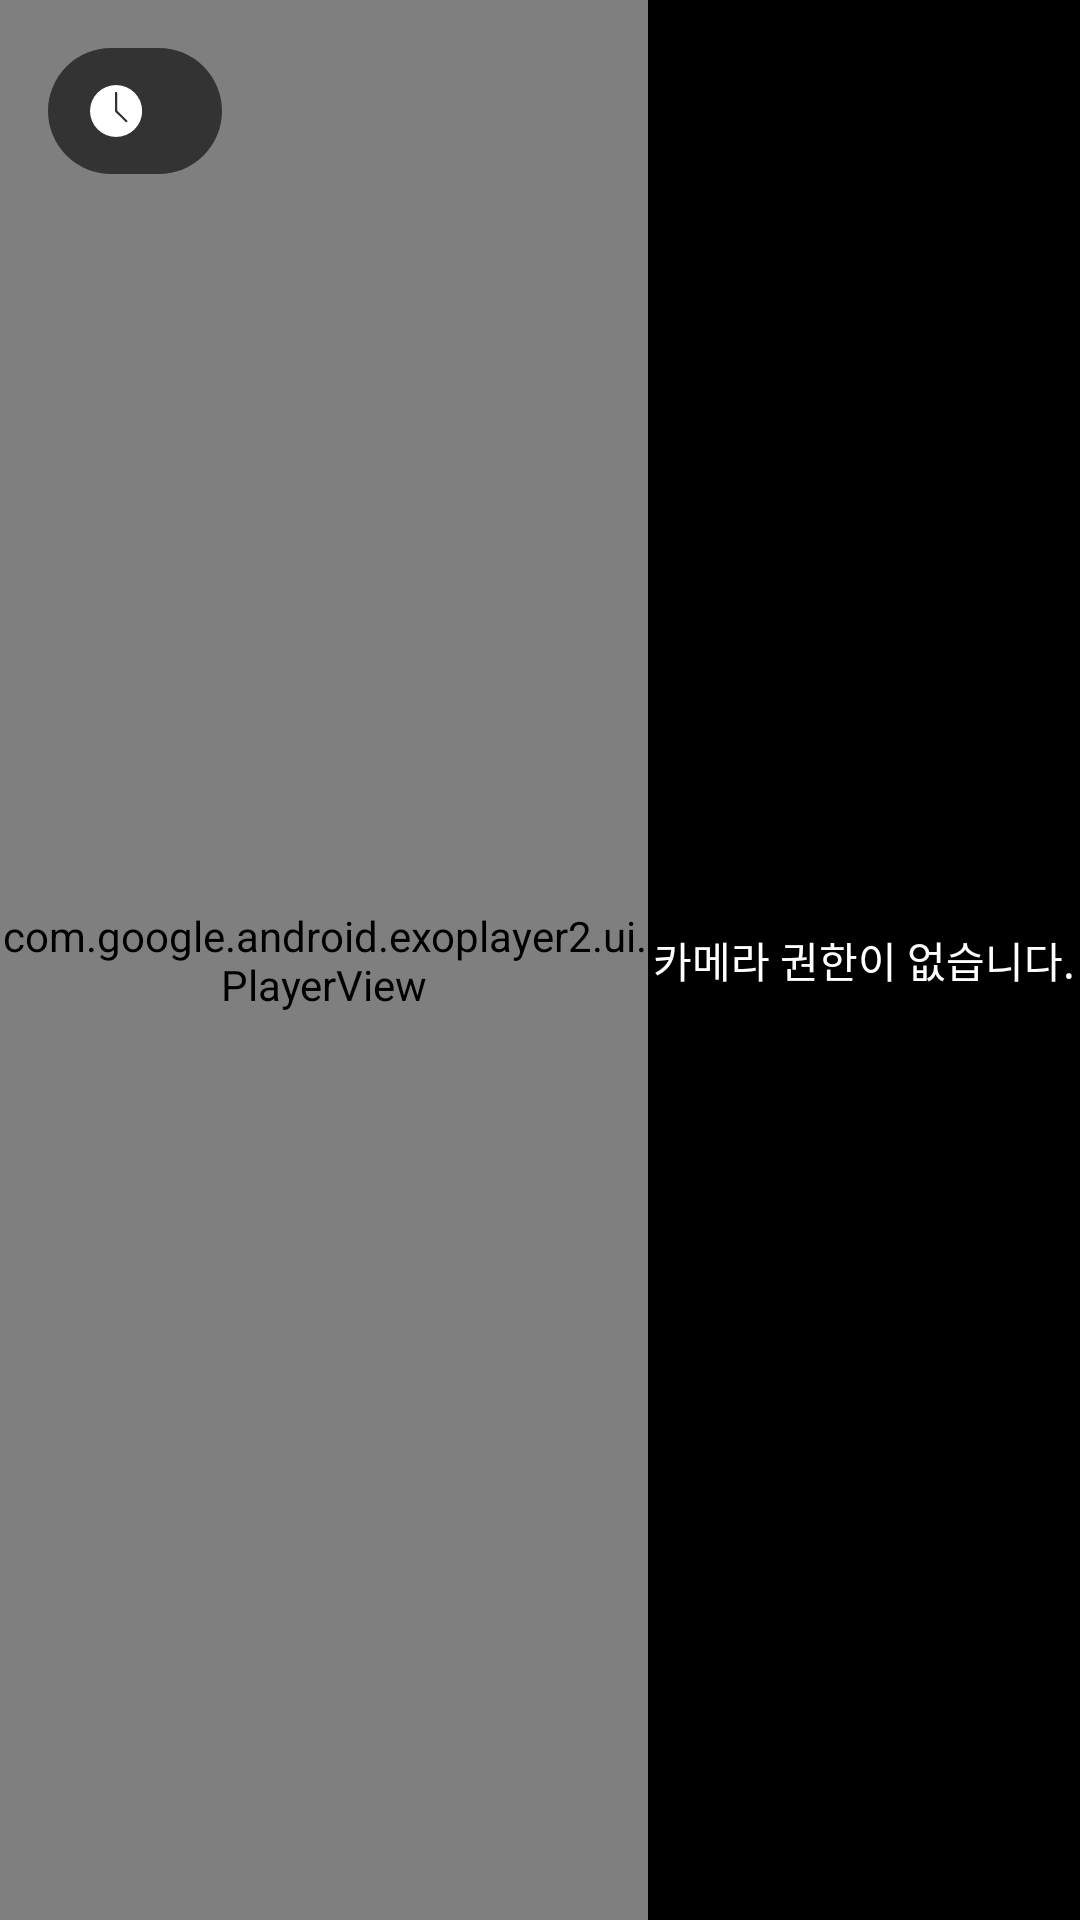

Produce the Android XML layout that renders to this screen, including the resource entries it uses.
<!-- AndroidManifest.xml: application theme Theme.MomsPT -->
<!-- res/layout/activity_workout_play.xml -->
<?xml version="1.0" encoding="utf-8"?>
<layout xmlns:android="http://schemas.android.com/apk/res/android"
    xmlns:app="http://schemas.android.com/apk/res-auto"
    xmlns:tools="http://schemas.android.com/tools">

    <data>

        <variable
            name="vm"
            type="com.fitsionary.momspt.presentation.workout.viewmodel.WorkoutPlayViewModel" />
    </data>

    <androidx.constraintlayout.widget.ConstraintLayout
        android:id="@+id/layout_workout_container"
        android:layout_width="match_parent"
        android:layout_height="match_parent"
        android:background="@color/black_000000">

        <com.google.android.exoplayer2.ui.PlayerView
            android:id="@+id/player_view"
            android:layout_width="0dp"
            android:layout_height="match_parent"
            app:layout_constraintEnd_toStartOf="@id/preview_display_layout"
            app:layout_constraintHorizontal_weight="6"
            app:layout_constraintStart_toStartOf="parent"
            app:layout_constraintTop_toTopOf="parent"
            app:use_controller="false" />

        <TextView
            style="@style/workoutPlayBox"
            android:layout_width="wrap_content"
            android:layout_height="wrap_content"
            android:drawablePadding="@dimen/spacing_10dp"
            android:text="@{vm.formattedTimer}"
            app:drawableStartCompat="@drawable/ic_white_time"
            app:layout_constraintStart_toStartOf="parent"
            app:layout_constraintTop_toTopOf="parent"
            tools:text="0:0" />

        <FrameLayout
            android:id="@+id/preview_display_layout"
            android:layout_width="0dp"
            android:layout_height="match_parent"
            app:layout_constraintBottom_toBottomOf="parent"
            app:layout_constraintEnd_toEndOf="parent"
            app:layout_constraintHorizontal_weight="4"
            app:layout_constraintStart_toEndOf="@id/player_view"
            app:layout_constraintTop_toBottomOf="@id/player_view">

            <TextView
                android:id="@+id/no_camera_access_view"
                style="@style/medium_14sp"
                android:layout_width="fill_parent"
                android:layout_height="fill_parent"
                android:gravity="center"
                android:text="@string/no_camera_permission"
                android:textColor="@color/white" />

        </FrameLayout>

        <TextView
            android:id="@+id/tv_score"
            style="@style/workoutPlayBox"
            android:layout_width="wrap_content"
            android:layout_height="wrap_content"
            android:layout_marginEnd="@dimen/spacing_22dp"
            android:padding="10dp"
            android:text="@{@string/score_format(vm.score)}"
            android:textColor="@color/white"
            app:layout_constraintEnd_toEndOf="parent"
            app:layout_constraintTop_toTopOf="parent"
            tools:text="10점" />

        <ImageView
            score_image="@{vm.score}"
            android:layout_width="wrap_content"
            android:layout_height="wrap_content"
            android:layout_marginTop="@dimen/spacing_10dp"
            android:layout_marginEnd="@dimen/spacing_22dp"
            app:layout_constraintRight_toRightOf="parent"
            app:layout_constraintTop_toBottomOf="@id/tv_score"
            tools:src="@drawable/ic_perpect" />
    </androidx.constraintlayout.widget.ConstraintLayout>
</layout>
<!-- resources referenced by this layout -->
<resources>
  <color name="black_000000">#000000</color>
  <color name="white">#FFFFFF</color>
  <dimen name="spacing_10dp">10dp</dimen>
  <!-- drawable ic_perpect: vector/xml drawable (drawable, 6145 chars, omitted) -->
  <!-- drawable ic_white_time (drawable) -->
  <vector xmlns:android="http://schemas.android.com/apk/res/android"
      android:width="20dp"
      android:height="32dp"
      android:viewportWidth="23"
      android:viewportHeight="37">
    <group>
      <clip-path android:pathData="M0,-1.5h20v32L0,30.5z" />
      <path
          android:fillColor="#fff"
          android:pathData="M10,28.5a10,10 0,1 1,10 -10,10.011 10.011,0 0,1 -10,10zM10,11.109a0.435,0.435 0,0 0,-0.435 0.435L9.565,18.5a0.448,0.448 0,0 0,0.126 0.308l3.914,3.912a0.432,0.432 0,0 0,0.308 0.128,0.437 0.437,0 0,0 0.436,-0.433 0.433,0.433 0,0 0,-0.128 -0.309l-3.787,-3.785L10.434,11.544A0.435,0.435 0,0 0,10 11.109z" />
    </group>
  </vector>
  <string name="no_camera_permission">카메라 권한이 없습니다.</string>
  <string name="score_format">%d점</string>
  <style name="medium_14sp">
          <item name="android:fontFamily">@font/noto_sans</item>
          <item name="android:textColor">@color/black</item>
          <item name="android:textSize">14sp</item>
          <item name="android:includeFontPadding">false</item>
      </style>
  <style name="workoutPlayBox" parent="medium_22sp">
          <item name="android:layout_marginStart">@dimen/default_spacing</item>
          <item name="android:layout_marginTop">@dimen/default_spacing</item>
          <item name="android:background">@drawable/round_background_21dp</item>
          <item name="android:backgroundTint">@color/black_99000000</item>
          <item name="android:paddingStart">@dimen/spacing_14dp</item>
          <item name="android:paddingTop">@dimen/spacing_5dp</item>
          <item name="android:paddingEnd">@dimen/spacing_14dp</item>
          <item name="android:paddingBottom">@dimen/spacing_5dp</item>
          <item name="android:textColor">@color/white</item>
      </style>
  <style name="Theme.MomsPT" parent="Theme.MaterialComponents.DayNight.NoActionBar">
          
          <item name="colorPrimary">@color/pink</item>
          <item name="colorPrimaryVariant">@color/pink</item>
          <item name="colorOnPrimary">@color/white</item>
          
          <item name="colorSecondary">@color/pink</item>
          <item name="colorSecondaryVariant">@color/pink</item>
          <item name="colorOnSecondary">@color/black</item>
          
          <item name="android:windowFullscreen">true</item>
      </style>
  <color name="black">#444444</color>
  <style name="medium_22sp">
          <item name="android:fontFamily">@font/noto_sans</item>
          <item name="android:textColor">@color/black</item>
          <item name="android:textSize">22sp</item>
          <item name="android:includeFontPadding">false</item>
      </style>
  <dimen name="default_spacing">16dp</dimen>
  <!-- drawable round_background_21dp (drawable) -->
  <?xml version="1.0" encoding="utf-8"?>
  <shape xmlns:android="http://schemas.android.com/apk/res/android"
      android:shape="rectangle">
      <corners android:radius="@dimen/round_background_radius_21dp" />
  </shape>
  <color name="black_99000000">#99000000</color>
  <dimen name="spacing_14dp">14dp</dimen>
  <dimen name="spacing_5dp">5dp</dimen>
  <color name="pink">#ec5363</color>
  <dimen name="round_background_radius_21dp">21dp</dimen>
</resources>
